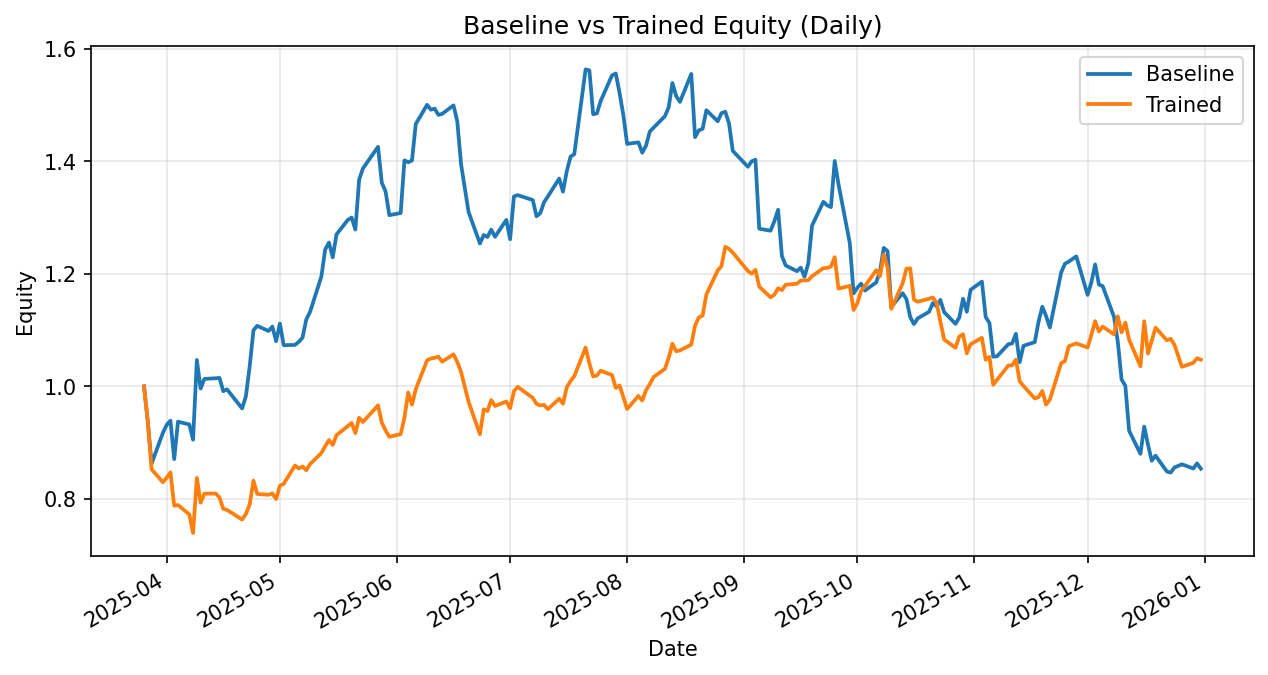

Values plotted in this chart, from the file beside it:
date, daily_return_x, equity_baseline, daily_return_y, equity_trained
2025-03-26, 0.0, 1.0, 0.0, 1.0
2025-03-27, -0.06225, 0.9377, -0.06225, 0.9377
2025-03-28, -0.08009, 0.8626, -0.09062, 0.8528
2025-03-31, 0.06348, 0.9174, -0.02707, 0.8297
2025-04-01, 0.0153, 0.9314, 0.009509, 0.8376
2025-04-02, 0.008157, 0.939, 0.01139, 0.8471
2025-04-03, -0.07274, 0.8707, -0.0698, 0.788
2025-04-04, 0.07641, 0.9373, 0.001536, 0.7892
2025-04-07, -0.005327, 0.9323, -0.02117, 0.7725
2025-04-08, -0.02896, 0.9053, -0.04278, 0.7394
2025-04-09, 0.1563, 1.047, 0.1325, 0.8374
2025-04-10, -0.04845, 0.996, -0.05258, 0.7934
2025-04-11, 0.01729, 1.013, 0.0201, 0.8094
2025-04-14, 0.001111, 1.014, 0.0002963, 0.8096
2025-04-15, 0.0006278, 1.015, -0.008678, 0.8026
2025-04-16, -0.02327, 0.9914, -0.02518, 0.7824
2025-04-17, 0.00326, 0.9946, -0.002405, 0.7805
2025-04-21, -0.03407, 0.9607, -0.0219, 0.7634
2025-04-22, 0.02288, 0.9827, 0.01298, 0.7733
2025-04-23, 0.05391, 1.036, 0.02178, 0.7901
2025-04-24, 0.06182, 1.1, 0.0536, 0.8325
2025-04-25, 0.007128, 1.108, -0.02837, 0.8089
2025-04-28, -0.008335, 1.098, -0.001797, 0.8074
2025-04-29, 0.007185, 1.106, 0.003076, 0.8099
2025-04-30, -0.02351, 1.08, -0.01243, 0.7998
2025-05-01, 0.02908, 1.112, 0.02967, 0.8236
2025-05-02, -0.03461, 1.073, 0.003906, 0.8268
2025-05-05, 0.0004191, 1.074, 0.03943, 0.8594
2025-05-06, 0.005122, 1.079, -0.006099, 0.8541
2025-05-07, 0.006877, 1.087, 0.004111, 0.8576
2025-05-08, 0.02991, 1.119, -0.007755, 0.851
2025-05-09, 0.01188, 1.132, 0.01295, 0.862
2025-05-12, 0.05571, 1.195, 0.02261, 0.8815
2025-05-13, 0.03985, 1.243, 0.01379, 0.8937
2025-05-14, 0.01005, 1.256, 0.01216, 0.9045
2025-05-15, -0.02099, 1.229, -0.009711, 0.8957
2025-05-16, 0.03318, 1.27, 0.01971, 0.9134
2025-05-19, 0.02024, 1.296, 0.01743, 0.9293
2025-05-20, 0.003254, 1.3, 0.006184, 0.9351
2025-05-21, -0.01647, 1.278, -0.01937, 0.9169
2025-05-22, 0.06951, 1.367, 0.02981, 0.9443
2025-05-23, 0.01444, 1.387, -0.00814, 0.9366
2025-05-27, 0.02772, 1.426, 0.03173, 0.9663
2025-05-28, -0.04474, 1.362, -0.03169, 0.9357
2025-05-29, -0.01137, 1.346, -0.01496, 0.9217
2025-05-30, -0.03128, 1.304, -0.01226, 0.9104
2025-06-02, 0.002885, 1.308, 0.005068, 0.915
2025-06-03, 0.07156, 1.402, 0.03229, 0.9445
2025-06-04, -0.002424, 1.398, 0.04722, 0.9892
2025-06-05, 0.002221, 1.401, -0.02181, 0.9676
2025-06-06, 0.04627, 1.466, 0.02807, 0.9947
2025-06-09, 0.02322, 1.5, 0.05163, 1.046
2025-06-10, -0.005708, 1.492, 0.003306, 1.05
2025-06-11, 0.001257, 1.493, 0.001068, 1.051
2025-06-12, -0.007451, 1.482, 0.001884, 1.053
2025-06-13, 0.001245, 1.484, -0.008442, 1.044
2025-06-16, 0.01016, 1.499, 0.01259, 1.057
2025-06-17, -0.01887, 1.471, -0.01265, 1.044
2025-06-18, -0.05183, 1.395, -0.01721, 1.026
2025-06-20, -0.06101, 1.31, -0.05183, 0.9724
... 134 more rows
